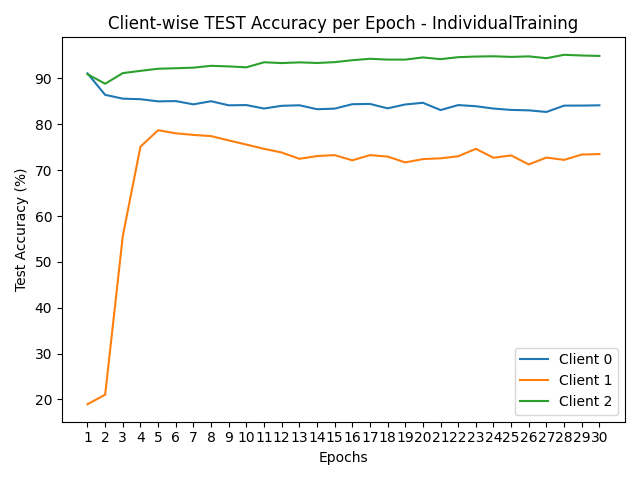

The file beside this chart, header and first rows:
round, client_0, client_1, client_2
1, 91.1, 18.96, 90.92
2, 86.42, 21.04, 88.84
3, 85.59, 55.66, 91.16
4, 85.47, 75.11, 91.65
5, 85.0, 78.71, 92.11
6, 85.06, 78.03, 92.22
7, 84.35, 77.69, 92.35
8, 85.03, 77.42, 92.75
9, 84.14, 76.48, 92.62
10, 84.19, 75.58, 92.42
11, 83.44, 74.65, 93.52
12, 84.03, 73.85, 93.35
13, 84.15, 72.48, 93.5
14, 83.29, 73.07, 93.37
15, 83.41, 73.28, 93.55
16, 84.38, 72.14, 93.97
17, 84.44, 73.28, 94.28
18, 83.48, 72.96, 94.11
19, 84.32, 71.69, 94.1
20, 84.69, 72.41, 94.58
21, 83.1, 72.58, 94.2
22, 84.19, 73.03, 94.63
23, 83.94, 74.65, 94.77
24, 83.43, 72.71, 94.83
25, 83.13, 73.21, 94.69
26, 83.04, 71.25, 94.81
27, 82.69, 72.75, 94.41
28, 84.07, 72.24, 95.15
29, 84.08, 73.41, 95.0
30, 84.14, 73.5, 94.9
